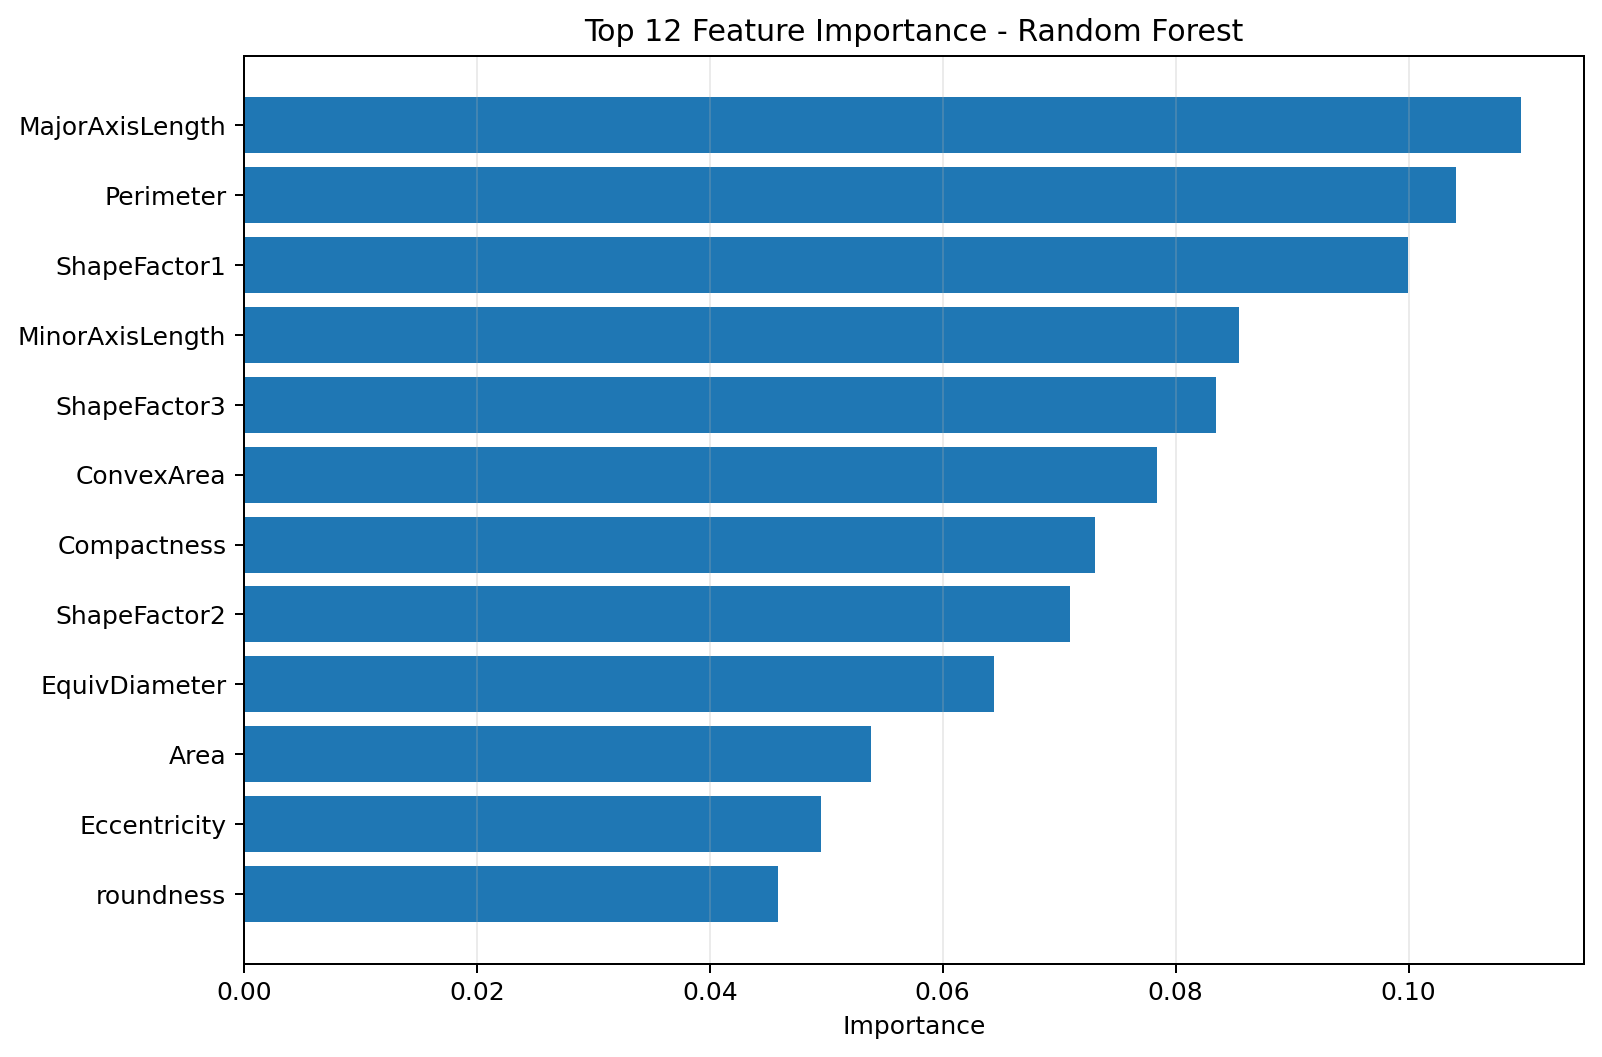

Source data for this figure (header and first rows):
feature, importance
MajorAxisLength, 0.1096
Perimeter, 0.104
ShapeFactor1, 0.09998
MinorAxisLength, 0.0854
ShapeFactor3, 0.08349
ConvexArea, 0.07837
Compactness, 0.07303
ShapeFactor2, 0.07096
EquivDiameter, 0.06439
Area, 0.05382
Eccentricity, 0.04953
roundness, 0.04587
AspectRation, 0.03475
ShapeFactor4, 0.02396
Solidity, 0.0151
Extent, 0.007686
